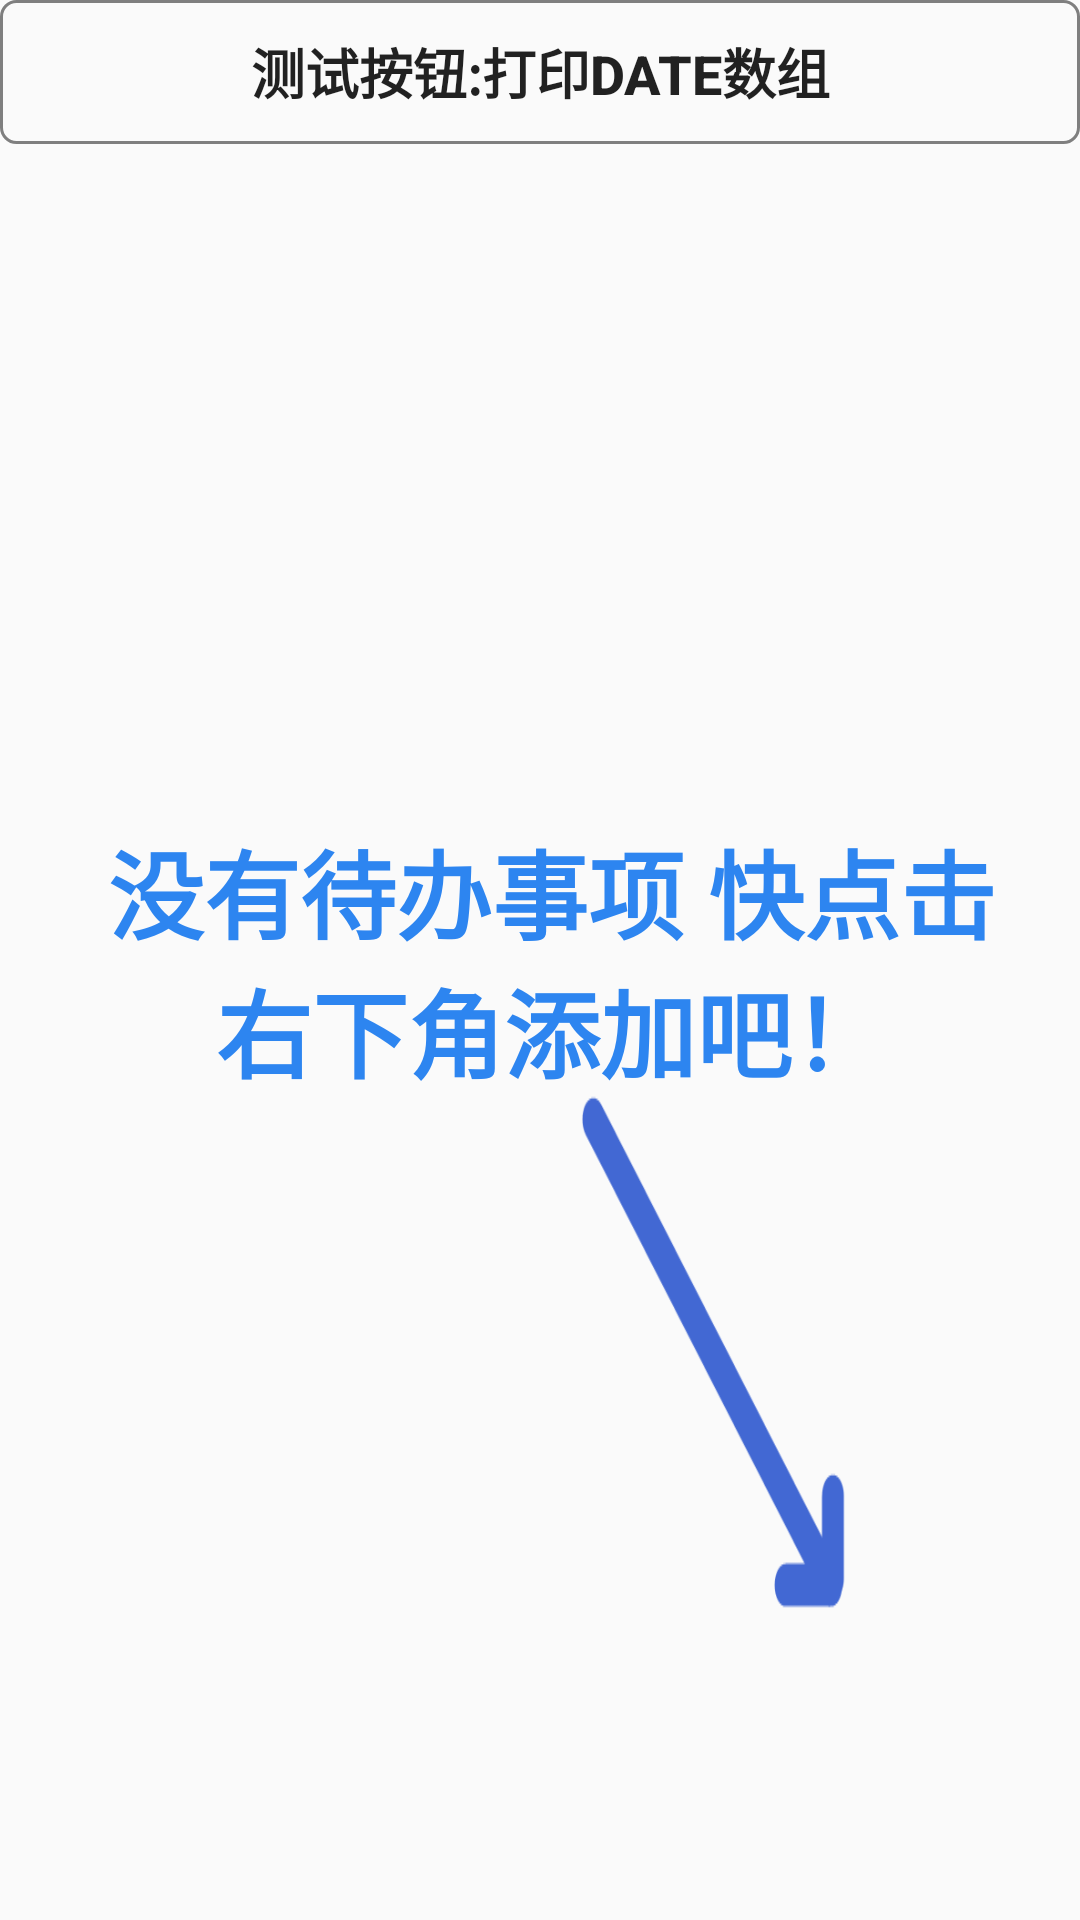

Here is an Android app screen rendered from its layout file. Give the layout XML and the strings, colors and styles it references.
<!-- AndroidManifest.xml: application theme AppTheme -->
<!-- res/layout/content_scrolling.xml -->
<?xml version="1.0" encoding="utf-8"?>
<RelativeLayout xmlns:android="http://schemas.android.com/apk/res/android"
    android:layout_width="match_parent"
    android:layout_height="match_parent"
    xmlns:app="http://schemas.android.com/apk/res-auto"
    xmlns:tools="http://schemas.android.com/tools"
    app:layout_behavior="@string/appbar_scrolling_view_behavior"
    android:layout_marginTop="8dp"
    android:layout_marginStart="16dp"
    android:layout_marginEnd="16dp"
    tools:showIn="@layout/fragment_todo_list">
    <Button
        android:id="@+id/test_tv"
        android:layout_width="match_parent"
        android:layout_height="wrap_content"
        style="@style/TVStyle"
        android:text="测试按钮:打印Date数组"

        android:gravity="center"
        />

    <android.support.v7.widget.RecyclerView
        android:id="@+id/todo_recycler_view"
        android:layout_width="match_parent"
        android:layout_height="match_parent"
        android:layout_marginTop="8dp"
        android:layout_below="@+id/test_tv"/>
    <TextView
        android:id="@+id/null_todo_list"
        style="?android:listSeparatorTextViewStyle"
        android:layout_width="match_parent"
        android:layout_height="match_parent"
        android:layout_gravity="center"
        android:gravity="center"
        android:textSize="32sp"
        android:textColor="@color/google_blue"
        android:layout_marginLeft="16dp"
        android:layout_marginRight="16dp"
        android:background="@drawable/jiantou_changed"
        android:text="@string/no_todo_please_add" />
</RelativeLayout>
<!-- res/layout/fragment_todo_list.xml (included above) -->
<?xml version="1.0" encoding="utf-8"?>
<android.support.v4.widget.DrawerLayout
    xmlns:android="http://schemas.android.com/apk/res/android"
    xmlns:app="http://schemas.android.com/apk/res-auto"
    android:id="@+id/drawer_layout"
    android:layout_height="match_parent"
    android:layout_width="match_parent">

<android.support.design.widget.CoordinatorLayout
    android:id="@+id/main_content"
    android:layout_width="match_parent"
    android:layout_height="match_parent">
    <LinearLayout
        android:layout_width="match_parent"
        android:layout_height="match_parent"
        android:orientation="vertical">

        <android.support.v7.widget.Toolbar
            android:id="@+id/toolbar"
            android:layout_width="match_parent"
            android:layout_height="?attr/actionBarSize"
            android:background="?attr/colorPrimary"
            android:theme="@style/ThemeOverlay.AppCompat.Dark.ActionBar"
            app:popupTheme="@style/ThemeOverlay.AppCompat.Light"
            app:layout_scrollFlags="scroll|enterAlways"
            />

        <ImageView
            android:id="@+id/top_imageview"
            android:layout_width="match_parent"
            android:layout_height="90dp"
            android:elevation="5dp"
            android:layout_marginTop="8dp"
            android:layout_marginBottom="4dp"
            android:layout_marginLeft="16dp"
            android:layout_marginRight="16dp"
            android:contentDescription="@string/date_picker_title"
            android:fitsSystemWindows="true"
            android:scaleType="fitXY"
            android:background="@drawable/list_item"
            android:src="@drawable/background"
            app:layout_collapseMode="parallax"
            android:clipToPadding="false"
            />
<RelativeLayout
    android:layout_width="match_parent"
    android:layout_height="match_parent">

    <android.support.v7.widget.RecyclerView
        android:id="@+id/todo_recycler_view"
        android:layout_width="match_parent"
        android:layout_height="match_parent"
        android:layout_marginLeft="16dp"
        android:layout_marginTop="8dp"
        android:layout_marginRight="16dp" />
    <TextView
        android:id="@+id/null_todo_list"
        style="?android:listSeparatorTextViewStyle"
        android:layout_width="match_parent"
        android:layout_height="match_parent"
        android:layout_gravity="center"
        android:gravity="center"
        android:textSize="24sp"
        android:textColor="@color/google_blue"
        android:layout_marginLeft="16dp"
        android:layout_marginRight="16dp"
        android:text="没有待办事项\n快点击右下角添加吧！" />
</RelativeLayout>




    </LinearLayout>



    <android.support.design.widget.FloatingActionButton
        android:id="@+id/fab"
        android:layout_width="wrap_content"
        android:layout_height="wrap_content"
        android:layout_gravity="bottom|end"
        android:layout_margin="16dp"
        android:backgroundTint="@color/fab"
        android:src="@drawable/ic_fab_add"
        app:borderWidth="0dp"
        app:fabSize="normal" />
</android.support.design.widget.CoordinatorLayout>

    <ImageView
        android:layout_width="match_parent"
        android:layout_height="match_parent"
        android:layout_gravity="start"
        android:contentDescription="@string/app_name"
        android:src="@drawable/img027"
        android:scaleType="fitXY"
        android:textSize="24sp" />
</android.support.v4.widget.DrawerLayout>
<!-- resources referenced by this layout -->
<resources>
  <color name="fab">@color/google_blue</color>
  <color name="google_blue">#2D85F0</color>
  <!-- drawable background: png bitmap (drawable, 6180 bytes) -->
  <!-- drawable img027: jpg bitmap (drawable, 26148 bytes) -->
  <!-- drawable jiantou_changed: png bitmap (drawable-xxxhdpi, 6480 bytes) -->
  <!-- drawable list_item (drawable) -->
  <?xml version="1.0" encoding="utf-8"?>
  <shape xmlns:android="http://schemas.android.com/apk/res/android">
  
      
      <solid android:color="@color/little_zi"/>
  
  
      
      <corners android:radius="25dp"/>
  
      
      
      
      
      
      <padding
          android:left="10dp"
          android:right="10dp"
          android:top="10dp"
          android:bottom="10dp"/>
  </shape>
  <string name="app_name">ToDoList</string>
  <string name="date_picker_title">Date of Todo :</string>
  <string name="no_todo_please_add">没有待办事项 快点击右下角添加吧！</string>
  <style name="TVStyle" parent="Widget.AppCompat.Button.Borderless">
          <item name="android:background">@drawable/button</item>
          <item name="android:textStyle">bold</item>
          <item name="android:textSize">18sp</item>
      </style>
  <style name="AppTheme" parent="Theme.AppCompat.Light">
          
          <item name="colorPrimary">#00000000</item>
          <item name="colorPrimaryDark">#000000</item>
          <item name="colorAccent">@color/google_red</item>
          <item name="preferenceTheme">@style/PreferenceThemeOverlay</item>
          <item name="overlapAnchor">false</item>
          <item name="android:buttonStyle">@style/ThemeOverlay.AppCompat.Dark.ActionBar</item>
      </style>
  <color name="little_zi">#D7D6FC</color>
  <!-- drawable button (drawable) -->
  <?xml version="1.0" encoding="utf-8"?>
  <shape xmlns:android="http://schemas.android.com/apk/res/android">
  
      
      
  
  
      
      <corners android:radius="5dp"/>
  
      
      <stroke
          android:color="@color/gray"
          android:width="1dp" />
      
      <padding
          android:left="3dp"
          android:right="3dp"
          android:top="3dp"
          android:bottom="3dp"/>
  
  </shape>
  <color name="google_red">#F4433C</color>
  <color name="gray">#7f7f7f</color>
</resources>
